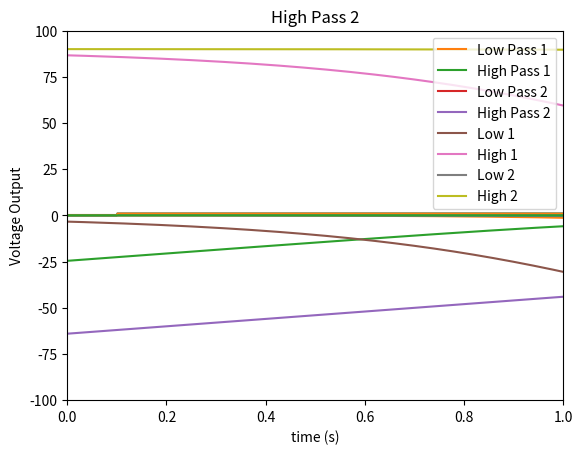

Generate this figure with matplotlib:
# -*- coding: utf-8 -*-
"""
Created on Fri Sep 13 14:46:12 2024

[redacted]
"""

import numpy as np
import matplotlib.pyplot as plt
#%%
def BodeVoltageGainVgain(Vratio):
    Vgain = 20*np.log10(Vratio)
    return Vgain
def RCLowPass(w,R,C):
    VLowPass = abs(1/np.sqrt(1+(w*R*C)**2))
    return VLowPass
def RCHighPass(w,R,C):
    VHighPass = abs(w*R*C/np.sqrt(1+(w*R*C)**2))
    return VHighPass
def BodePlot(Vgain,f,labels):
    plt.plot(np.log10(f),Vgain, label= labels)
    plt.ylabel('20*log(Vout / Vin)')
    plt.xlabel('log(frequency)')
    plt.xlim(-2,6)
    plt.ylim(-30,5)
    plt.legend()
    return plt
def BodePhaseHigh(w,R,C, labels):
    PhaseS = np.degrees(np.arctan(1/(w*R*C)))
    plt.plot(np.log10(f),PhaseS, label= labels)
    plt.ylabel('Phase Shift')
    plt.xlabel('log(frequency)')
    plt.legend()
    return plt
def BodePhaseLow(w,R,C, labels):
    PhaseS = np.degrees(-np.arctan((w*R*C)))
    plt.plot(np.log10(f),PhaseS, label= labels)
    plt.ylabel('Phase Shift (degrees)')
    plt.xlabel('log(frequency')
    plt.ylim(-100,100)
    plt.legend()
    return plt
def VOutPlot(Vgain,t,labels):
    V_step = Vgain * Vbool
    plt.plot(t,V_step)
    plt.title(labels)
    plt.xlabel('time (s)')
    plt.ylabel('Voltage Output')
    plt.xlim(0,1)
    return plt

f = np.logspace(-2,6,num=1000,base=10)
w = 2*np.pi*f
t = 1/f

Vbool = (t>.1)
plt.plot(t,Vbool)
plt.xlim(0,1)
plt.show()
#%%
R = [47*10**3,1*10**3]
C = [0.2*10**-6, 0.1*10**-6]
index = [0,1]

for i in index:
    VLow = RCLowPass(w, R[i], C[i])
    VHigh = RCHighPass(w, R[i], C[i])
    VRatio_Low = BodeVoltageGainVgain(VLow)
    VRatio_High = BodeVoltageGainVgain(VHigh)
    j = str(i +1)
    V_plot_Low = BodePlot(VRatio_Low, f,'Low Pass '+ j)
    V_plot_High = BodePlot(VRatio_High, f,'High Pass '+ j)
    plt.title('Frequency vs 20*log(Vgain)')
    plt.show()
#%%
for i in index:
    PhaseLow = BodePhaseLow(w, R[i], C[i], 'Low ' + str(i +1))
    PhaseHigh = BodePhaseHigh(w, R[i], C[i], 'High ' + str(i +1))
    plt.title('Frequency vs Phase Shift')
    plt.show()
#%%

#%%
for i in index:  
    j = str(i +1)
    VLow = RCLowPass(w, R[i], C[i])
    VOut = VOutPlot(VLow, t,'Low Pass '+ j)
    plt.show()
    VHigh = RCHighPass(w, R[i], C[i])
    VOut = VOutPlot(VHigh, t,'High Pass '+ j)
    plt.show()
